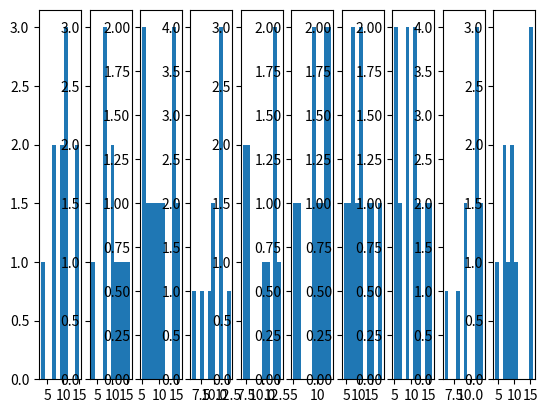

The script that saved this image:
import numpy as np
import matplotlib.pyplot as plt

rng = np.random.default_rng()

# Podawane na początku wartości:
# N = liość liczb losowych
# [a, b] = przedział liczb losowych
# K = wartości przedziałów klasowych (bins), według których tworzony będzie histogram

N = 100  # ilosć liczb losowych
A = 0  # początek przedizału
B = 1  # koniec przedziału
K = 10  # liczba kolumn
M = 10  # liczba wierszy


def polecenie_3(m):
    bins = np.linspace(A, B, K + 1, endpoint=True)
    for i in range(m):
        if i == 0:
            generated = rng.uniform(low=A, high=B, size=N)
            result, _ = np.histogram(generated, bins)
        else:
            generated = rng.uniform(low=A, high=B, size=N)
            histogram, _ = np.histogram(generated, bins)
            result = np.vstack([result, histogram])

    return result

matrix = polecenie_3(M)

fig, axs = plt.subplots(1, K)
for i in range(K):
    axs[i].hist(matrix[i, :])

plt.show()
